Run: headless pygame with SDL's dummy video driver; simulated clock (each Clock.tick advances the game by its frame time, no real sleeping); random seed 0; keys injected as events and as key.get_pressed() state; no mouse input; restart key R tapped at the start of phases 3 and 4.
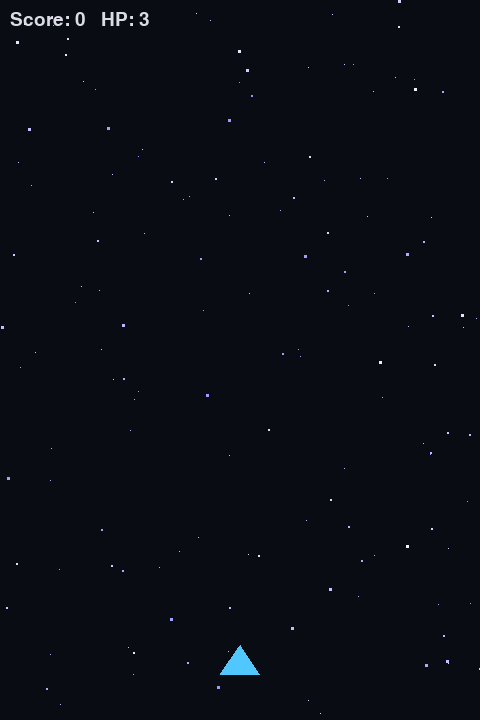
Frame 1 of 4 · flips 1–60 · no input
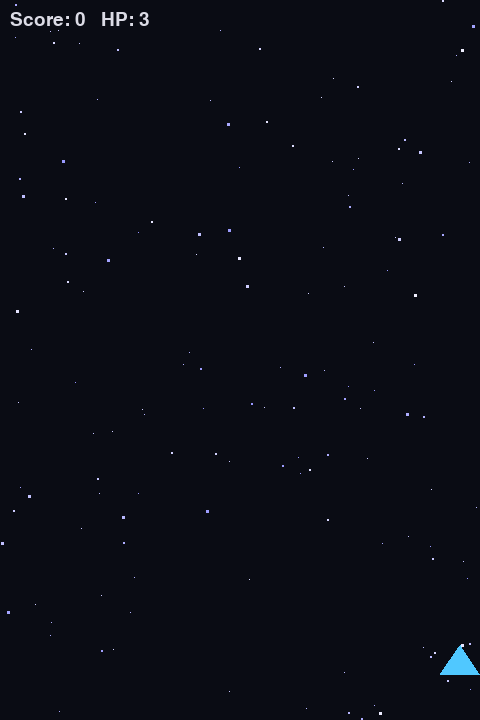
Frame 2 of 4 · flips 61–180 · tapped SPACE, RETURN · held RIGHT (→), D
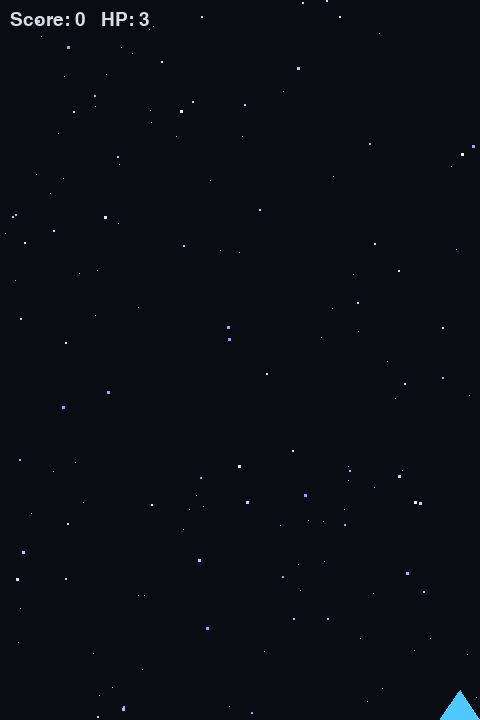
Frame 3 of 4 · flips 181–300 · tapped R · held DOWN (↓), S
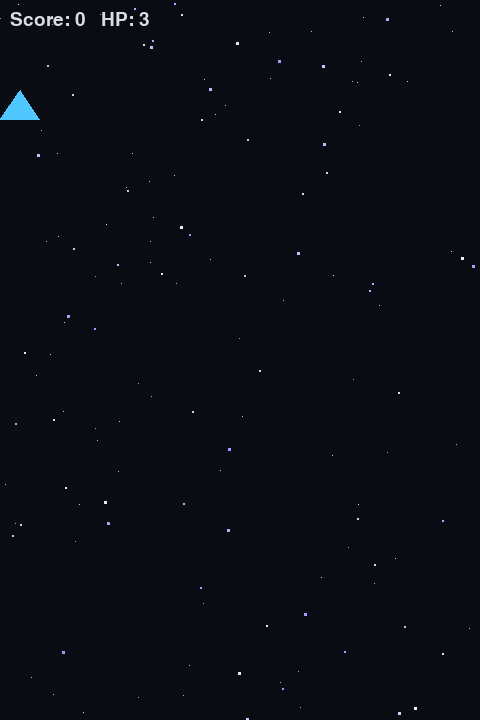
Frame 4 of 4 · flips 301–420 · tapped R · held LEFT (←), A, UP (↑), W

The pygame program that drew these frames:

import random
import math
import sys

# Safe pygame import and flags
try:
    import pygame
    PYGAME_OK = True
    _PYGAME_IMPORT_ERR = None
except Exception as e:
    pygame = None
    PYGAME_OK = False
    _PYGAME_IMPORT_ERR = e

# Добавляем безопасную базу для спрайтов
BaseSprite = pygame.sprite.Sprite if PYGAME_OK else object

# --- Константы ---
SCREEN_W, SCREEN_H = 480, 720
FPS = 60
BG_COLOR = (10, 12, 20)
PLAYER_COLOR = (80, 200, 255)
ENEMY_COLOR = (240, 70, 70)
BULLET_COLOR = (255, 245, 120)
UI_COLOR = (220, 220, 230)
TAU = 2 * math.pi

# Безопасная инициализация пользовательского события
if PYGAME_OK:
    SPAWN_EVENT = pygame.USEREVENT + 1
else:
    SPAWN_EVENT = 0
SPAWN_MS = 700

# --- Вспомогательные функции ---
def make_triangle_surface(w, h, color):
    surf = pygame.Surface((w, h), pygame.SRCALPHA)
    points = [(w // 2, 0), (0, h - 1), (w - 1, h - 1)]
    pygame.draw.polygon(surf, color, points)
    return surf

def clamp(val, lo, hi):
    return max(lo, min(hi, val))

def create_stars(count):
    stars = []
    for _ in range(count):
        size = random.choice([1, 1, 1, 2, 2, 3])
        speed = random.uniform(0.5, 2.0) * (1 + size * 0.2)
        x = random.randint(0, SCREEN_W - 1)
        y = random.randint(0, SCREEN_H - 1)
        shade = 120 + int(120 * (speed / 3.0))
        color = (shade, shade, 255)
        stars.append({"x": x, "y": y, "size": size, "speed": speed, "color": color})
    return stars

def reset_game_state():
    return {
        "score": 0,
        "game_over": False,
        "explosions": [],  # частицы взрывов: dict(x,y,dx,dy,life,color)
        "stars": create_stars(140),
    }

# --- Спрайты ---
class Player(BaseSprite):
    def __init__(self, x, y):
        super().__init__()
        self.base_image = make_triangle_surface(40, 30, PLAYER_COLOR)
        self.image = self.base_image.copy()
        self.rect = self.image.get_rect(center=(x, y))
        self.speed = 5
        self.shoot_delay = 220
        self.last_shot = 0
        self.hp = 3
        self.inv_until = 0

    def update(self, keys, now):
        dx = (keys[pygame.K_RIGHT] or keys[pygame.K_d]) - (keys[pygame.K_LEFT] or keys[pygame.K_a])
        dy = (keys[pygame.K_DOWN] or keys[pygame.K_s]) - (keys[pygame.K_UP] or keys[pygame.K_w])
        self.rect.x += int(dx) * self.speed
        self.rect.y += int(dy) * self.speed
        self.rect.left = clamp(self.rect.left, 0, SCREEN_W - self.rect.width)
        self.rect.top = clamp(self.rect.top, 0, SCREEN_H - self.rect.height)

        # Визуальный эффект неуязвимости
        if now < self.inv_until and (now // 100) % 2 == 0:
            self.image.fill((0, 0, 0, 0))
            pygame.draw.polygon(self.image, (255, 255, 255), [(20, 0), (0, 29), (39, 29)])
        else:
            self.image = self.base_image.copy()

    def try_shoot(self, now, bullets_group, all_group):
        if now - self.last_shot >= self.shoot_delay:
            self.last_shot = now
            bullet = Bullet(self.rect.midtop[0], self.rect.top)
            bullets_group.add(bullet)
            all_group.add(bullet)

    def damage(self, now, amount=1):
        if now >= self.inv_until:
            self.hp -= amount
            self.inv_until = now + 1200  # мс неуязвимости

class Bullet(BaseSprite):
    def __init__(self, x, y):
        super().__init__()
        self.image = pygame.Surface((4, 10), pygame.SRCALPHA)
        pygame.draw.rect(self.image, BULLET_COLOR, (0, 0, 4, 10))
        self.rect = self.image.get_rect(center=(x, y))
        self.vy = -12

    def update(self):
        self.rect.y += self.vy
        if self.rect.bottom < 0:
            self.kill()

class Enemy(BaseSprite):
    def __init__(self):
        super().__init__()
        w, h = 34, 26
        self.image = pygame.Surface((w, h), pygame.SRCALPHA)
        pygame.draw.rect(self.image, ENEMY_COLOR, (0, 6, w, h - 6), border_radius=6)
        pygame.draw.rect(self.image, (255, 150, 150), (4, 4, w - 8, 6), border_radius=3)
        self.rect = self.image.get_rect()
        self.rect.centerx = random.randint(20, SCREEN_W - 20)
        self.rect.y = -h - 10
        self.vy = random.uniform(2.0, 4.5)
        self.amp = random.uniform(0, 50)
        self.freq = random.uniform(0.005, 0.02)
        self.phase = random.uniform(0, TAU)
        self.t = 0

    def update(self):
        self.t += 1
        self.rect.y += self.vy
        self.rect.x += int(self.amp * math.sin(self.phase + self.t * self.freq))
        if self.rect.left < -40 or self.rect.right > SCREEN_W + 40:
            self.rect.x = clamp(self.rect.x, -30, SCREEN_W - self.rect.width + 30)
        if self.rect.top > SCREEN_H + 40:
            self.kill()

# --- Рендер вспомогательных элементов ---
def draw_stars(screen, stars):
    for s in stars:
        s["y"] += s["speed"]
        if s["y"] > SCREEN_H:
            s["y"] = -s["size"]
            s["x"] = random.randint(0, SCREEN_W - 1)
            s["speed"] = random.uniform(0.5, 2.0) * (1 + s["size"] * 0.2)
        screen.fill(s["color"], (int(s["x"]), int(s["y"]), s["size"], s["size"]))

def add_explosion(explosions, x, y, color_base):
    count = random.randint(8, 14)
    for _ in range(count):
        ang = random.uniform(0, TAU)
        spd = random.uniform(1.5, 4.0)
        dx, dy = math.cos(ang) * spd, math.sin(ang) * spd
        life = random.randint(18, 28)
        color = (
            min(255, color_base[0] + random.randint(-20, 20)),
            min(255, color_base[1] + random.randint(-20, 20)),
            min(255, color_base[2] + random.randint(-20, 20)),
        )
        explosions.append({"x": x, "y": y, "dx": dx, "dy": dy, "life": life, "color": color})

def update_draw_explosions(screen, explosions):
    for p in explosions[:]:
        p["x"] += p["dx"]
        p["y"] += p["dy"]
        p["dy"] *= 0.98
        p["dx"] *= 0.98
        p["life"] -= 1
        alpha = max(30, int(255 * (p["life"] / 28)))
        col = (min(255, p["color"][0]), min(255, p["color"][1]), min(255, p["color"][2]))
        surf = pygame.Surface((4, 4), pygame.SRCALPHA)
        pygame.draw.rect(surf, (*col, alpha), (0, 0, 4, 4))
        screen.blit(surf, (int(p["x"]), int(p["y"])))
        if p["life"] <= 0:
            explosions.remove(p)

# --- Главный цикл ---
def main():
    if not PYGAME_OK:
        print("Не могу импортировать pygame:", _PYGAME_IMPORT_ERR)
        print("Установите pygame: py -m pip install pygame")
        return
    pygame.init()
    pygame.display.set_caption("Top-Down Arcade")
    try:
        screen = pygame.display.set_mode((SCREEN_W, SCREEN_H))
    except Exception as e:
        print("Не удалось создать окно отображения:", e)
        print("Проверьте драйверы видео/окружение и попробуйте снова.")
        return
    clock = pygame.time.Clock()
    font = pygame.font.SysFont(None, 28)
    big_font = pygame.font.SysFont(None, 54)

    state = reset_game_state()

    all_sprites = pygame.sprite.Group()
    bullets = pygame.sprite.Group()
    enemies = pygame.sprite.Group()

    player = Player(SCREEN_W // 2, SCREEN_H - 60)
    all_sprites.add(player)

    pygame.time.set_timer(SPAWN_EVENT, SPAWN_MS)

    running = True
    while running:
        dt = clock.tick(FPS)
        now = pygame.time.get_ticks()
        for event in pygame.event.get():
            if event.type == pygame.QUIT:
                running = False
            elif event.type == SPAWN_EVENT and not state["game_over"]:
                enemy = Enemy()
                enemies.add(enemy)
                all_sprites.add(enemy)
            elif event.type == pygame.KEYDOWN:
                if event.key == pygame.K_ESCAPE:
                    running = False
                if state["game_over"] and event.key == pygame.K_r:
                    # Рестарт
                    state = reset_game_state()
                    all_sprites.empty()
                    bullets.empty()
                    enemies.empty()
                    player = Player(SCREEN_W // 2, SCREEN_H - 60)
                    all_sprites.add(player)

        keys = pygame.key.get_pressed()

        if not state["game_over"]:
            # Ввод/обновление игрока
            player.update(keys, now)
            if keys[pygame.K_SPACE]:
                player.try_shoot(now, bullets, all_sprites)

            # Обновления спрайтов
            bullets.update()
            enemies.update()

            # Столкновения пуль и врагов
            hits = pygame.sprite.groupcollide(enemies, bullets, True, True)
            if hits:
                for enemy, blts in hits.items():
                    add_explosion(state["explosions"], enemy.rect.centerx, enemy.rect.centery, ENEMY_COLOR)
                    state["score"] += 10

            # Столкновения врагов с игроком
            crush = pygame.sprite.spritecollide(player, enemies, True)
            if crush:
                add_explosion(state["explosions"], player.rect.centerx, player.rect.centery, PLAYER_COLOR)
                player.damage(now, amount=1)
                if player.hp <= 0:
                    state["game_over"] = True

        # Рендер
        screen.fill(BG_COLOR)
        draw_stars(screen, state["stars"])
        all_sprites.draw(screen)
        update_draw_explosions(screen, state["explosions"])

        # UI
        hud = font.render(f"Score: {state['score']}   HP: {max(0, player.hp)}", True, UI_COLOR)
        screen.blit(hud, (10, 10))

        if state["game_over"]:
            overlay = pygame.Surface((SCREEN_W, SCREEN_H), pygame.SRCALPHA)
            overlay.fill((0, 0, 0, 140))
            screen.blit(overlay, (0, 0))
            txt1 = big_font.render("GAME OVER", True, (255, 120, 120))
            txt2 = font.render("R - рестарт   ESC - выход", True, UI_COLOR)
            screen.blit(txt1, txt1.get_rect(center=(SCREEN_W // 2, SCREEN_H // 2 - 20)))
            screen.blit(txt2, txt2.get_rect(center=(SCREEN_W // 2, SCREEN_H // 2 + 30)))

        pygame.display.flip()

    pygame.quit()

if __name__ == "__main__":
    # Подсказка: установите pygame, если необходимо: pip install pygame
    main()
